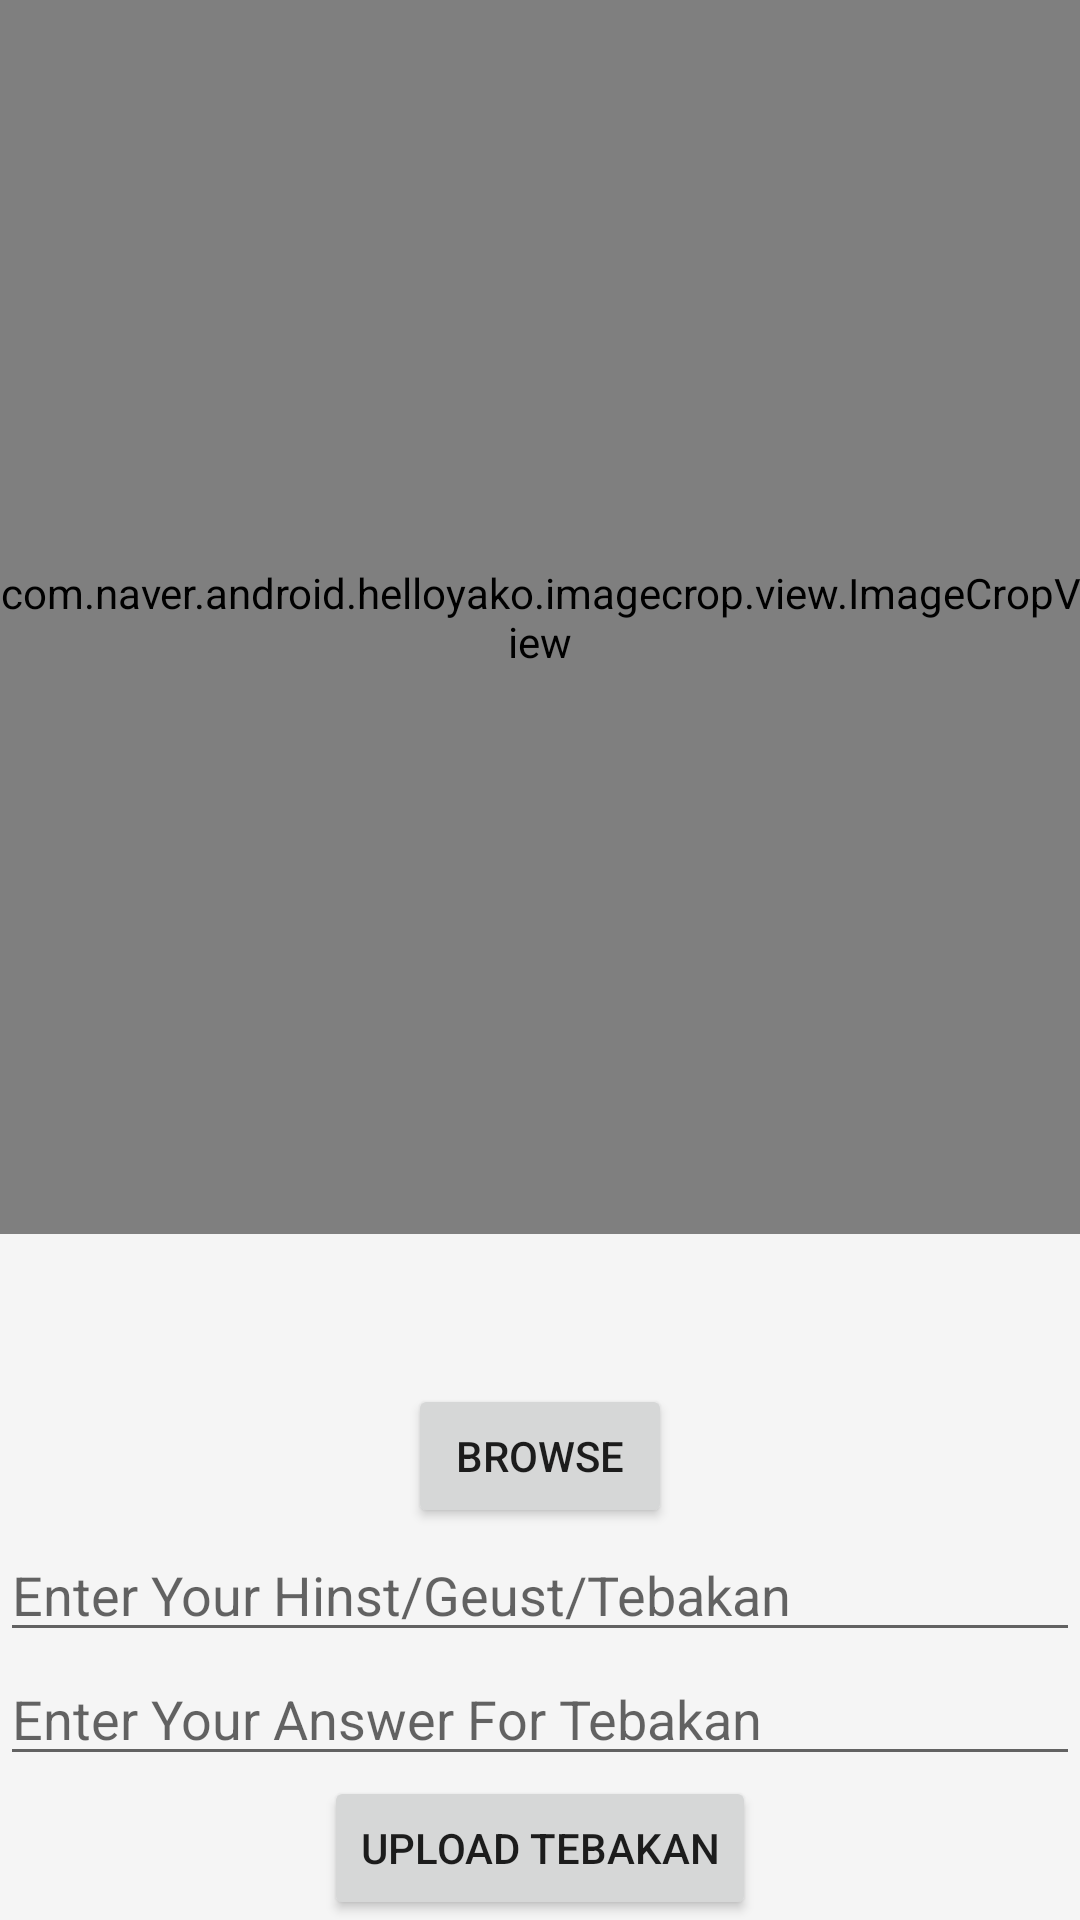

Write the Android layout XML for this screen, with the resource values it uses.
<!-- AndroidManifest.xml: application theme TemaKu -->
<!-- res/layout/activity_crop.xml -->
<LinearLayout
    xmlns:android="http://schemas.android.com/apk/res/android"
    android:layout_width="match_parent"
    android:layout_height="match_parent"
    android:orientation="vertical">
    <FrameLayout
        android:layout_width="match_parent"
        android:layout_height="match_parent"
        android:layout_weight="1">
        <com.naver.android.helloyako.imagecrop.view.ImageCropView
            xmlns:imagecrop="http://schemas.android.com/apk/res-auto"
            android:id="@+id/GambarTebakanUpload"
            android:layout_width="match_parent"
            android:layout_height="match_parent"
            android:visibility="visible"
            imagecrop:gridInnerColor="#66ffffff"
            imagecrop:gridInnerStroke="1dp"
            imagecrop:gridOuterColor="#ffffff"
            imagecrop:gridOuterStroke="1dp"
            imagecrop:setInnerGridMode="on"
            imagecrop:setOuterGridMode="on"/>
    </FrameLayout>
    <LinearLayout
        android:layout_width="match_parent"
        android:layout_height="wrap_content"
        android:gravity="center"
        android:orientation="vertical">
        <Button
            android:id="@+id/BrowseImage"
            android:layout_width="wrap_content"
            android:layout_height="wrap_content"
            android:layout_centerHorizontal="true"
            android:layout_marginTop="50dp"
            android:onClick="UploadCliced"
            android:text="Browse"/>


        <EditText
            android:id="@+id/TextTebakanUpload"
            android:layout_width="match_parent"
            android:layout_height="wrap_content"
            android:layout_below="@+id/layout1"
            android:hint="Enter Your Hinst/Geust/Tebakan"/>

        <EditText
            android:id="@+id/TextKunciTebakan"
            android:layout_width="match_parent"
            android:layout_height="wrap_content"
            android:layout_below="@+id/TextTebakanUpload"
            android:hint="Enter Your Answer For Tebakan"/>

        <Button
            android:id="@+id/UploadTebakan"
            android:layout_width="wrap_content"
            android:layout_height="wrap_content"
            android:layout_below="@+id/TextKunciTebakan"
            android:layout_centerHorizontal="true"
            android:onClick="UploadCliced"
            android:text="Upload Tebakan"/>

        <TextView
            android:id="@+id/PercentageUpload"
            android:layout_width="wrap_content"
            android:layout_height="wrap_content"
            android:layout_centerHorizontal="true"
            android:layout_centerVertical="true"
            android:visibility="gone"/>

    </LinearLayout>

</LinearLayout>
<!-- resources referenced by this layout -->
<resources>
  <style name="TemaKu" parent="Base.Theme.DesignDemo">
      </style>
  <style name="Base.Theme.DesignDemo" parent="Theme.AppCompat.Light.NoActionBar">
          <item name="colorPrimary">#673AB7</item>
          <item name="colorPrimaryDark">#512DA8</item>
          <item name="colorAccent">#FF4081</item>
          <item name="android:windowBackground">@color/window_background</item>
      </style>
  <color name="window_background">#FFF5F5F5</color>
</resources>
